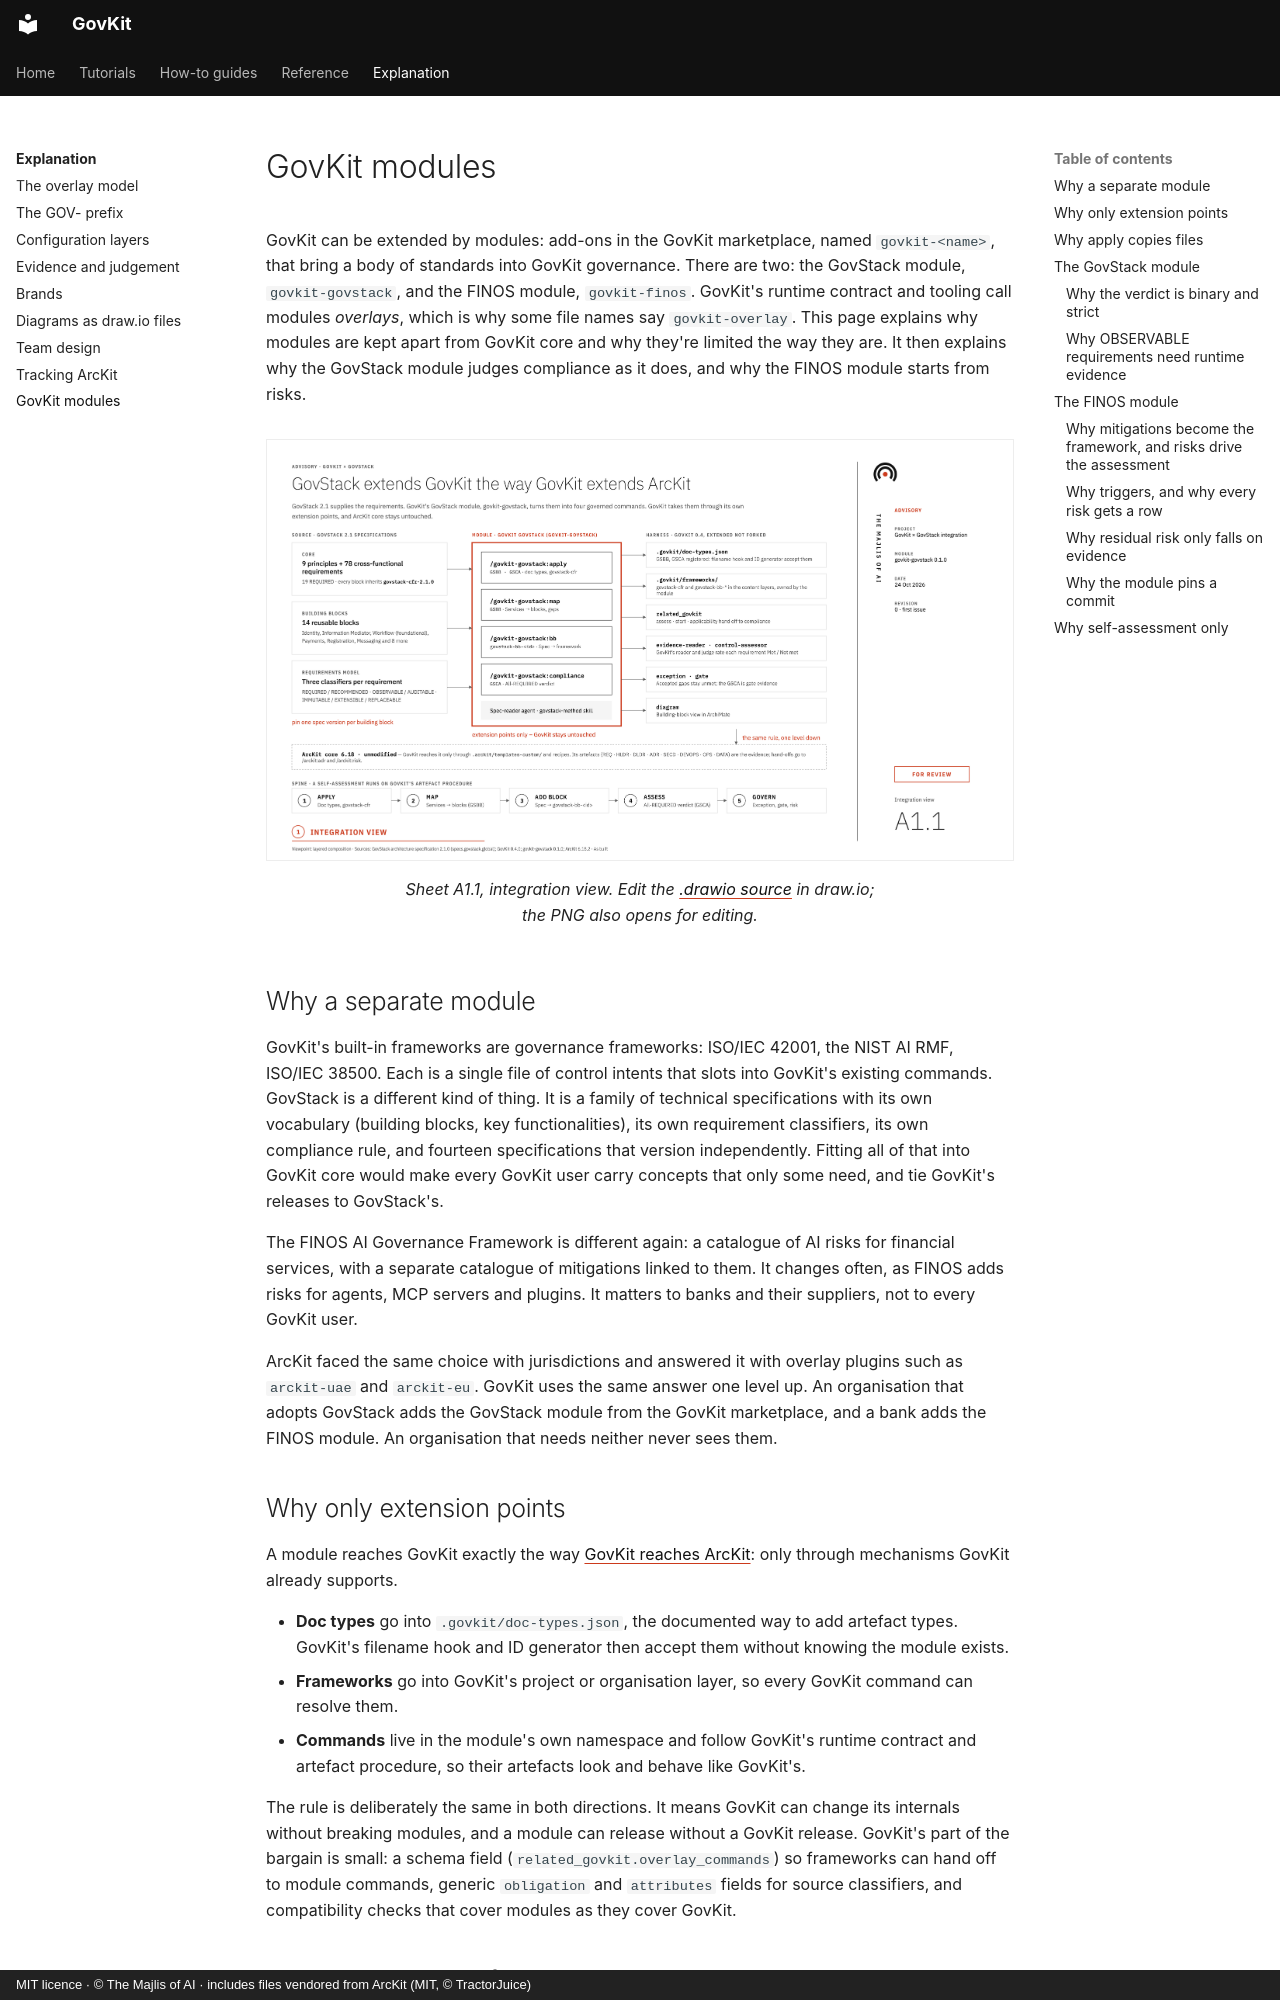

repository: majlisofai/govkit · page: explanation/overlays/index.html · generator: mkdocs · copyright: MIT licence · © The Majlis of AI · includes files vendored from ArcKit (MIT, © TractorJuice)

# GovKit modules

GovKit can be extended by modules: add-ons in the GovKit marketplace, named `govkit-<name>`, that bring a body of standards into GovKit governance. There are two: the GovStack module, `govkit-govstack`, and the FINOS module, `govkit-finos`. GovKit's runtime contract and tooling call modules *overlays*, which is why some file names say `govkit-overlay`. This page explains why modules are kept apart from GovKit core and why they're limited the way they are. It then explains why the GovStack module judges compliance as it does, and why the FINOS module starts from risks.

<figure markdown>
  ![Integration view: GovStack specifications feed GovKit's GovStack module, govkit-govstack, which reaches GovKit only through its extension points; ArcKit core stays unmodified beneath](../assets/diagrams/govkit-govstack-integration.drawio.png){ .diagram loading=lazy }
  <figcaption>Sheet A1.1, integration view. Edit the <a href="../../assets/diagrams/govkit-govstack-integration.drawio">.drawio source</a> in draw.io; the PNG also opens for editing.</figcaption>
</figure>

## Why a separate module

GovKit's built-in frameworks are governance frameworks: ISO/IEC 42001, the NIST AI RMF, ISO/IEC 38500. Each is a single file of control intents that slots into GovKit's existing commands. GovStack is a different kind of thing. It is a family of technical specifications with its own vocabulary (building blocks, key functionalities), its own requirement classifiers, its own compliance rule, and fourteen specifications that version independently. Fitting all of that into GovKit core would make every GovKit user carry concepts that only some need, and tie GovKit's releases to GovStack's.

The FINOS AI Governance Framework is different again: a catalogue of AI risks for financial services, with a separate catalogue of mitigations linked to them. It changes often, as FINOS adds risks for agents, MCP servers and plugins. It matters to banks and their suppliers, not to every GovKit user.

ArcKit faced the same choice with jurisdictions and answered it with overlay plugins such as `arckit-uae` and `arckit-eu`. GovKit uses the same answer one level up. An organisation that adopts GovStack adds the GovStack module from the GovKit marketplace, and a bank adds the FINOS module. An organisation that needs neither never sees them.

## Why only extension points

A module reaches GovKit exactly the way [GovKit reaches ArcKit](overlay-model.md): only through mechanisms GovKit already supports.

- **Doc types** go into `.govkit/doc-types.json`, the documented way to add artefact types. GovKit's filename hook and ID generator then accept them without knowing the module exists.
- **Frameworks** go into GovKit's project or organisation layer, so every GovKit command can resolve them.
- **Commands** live in the module's own namespace and follow GovKit's runtime contract and artefact procedure, so their artefacts look and behave like GovKit's.

The rule is deliberately the same in both directions. It means GovKit can change its internals without breaking modules, and a module can release without a GovKit release. GovKit's part of the bargain is small: a schema field (`related_govkit.overlay_commands`) so frameworks can hand off to module commands, generic `obligation` and `attributes` fields for source classifiers, and compatibility checks that cover modules as they cover GovKit.
